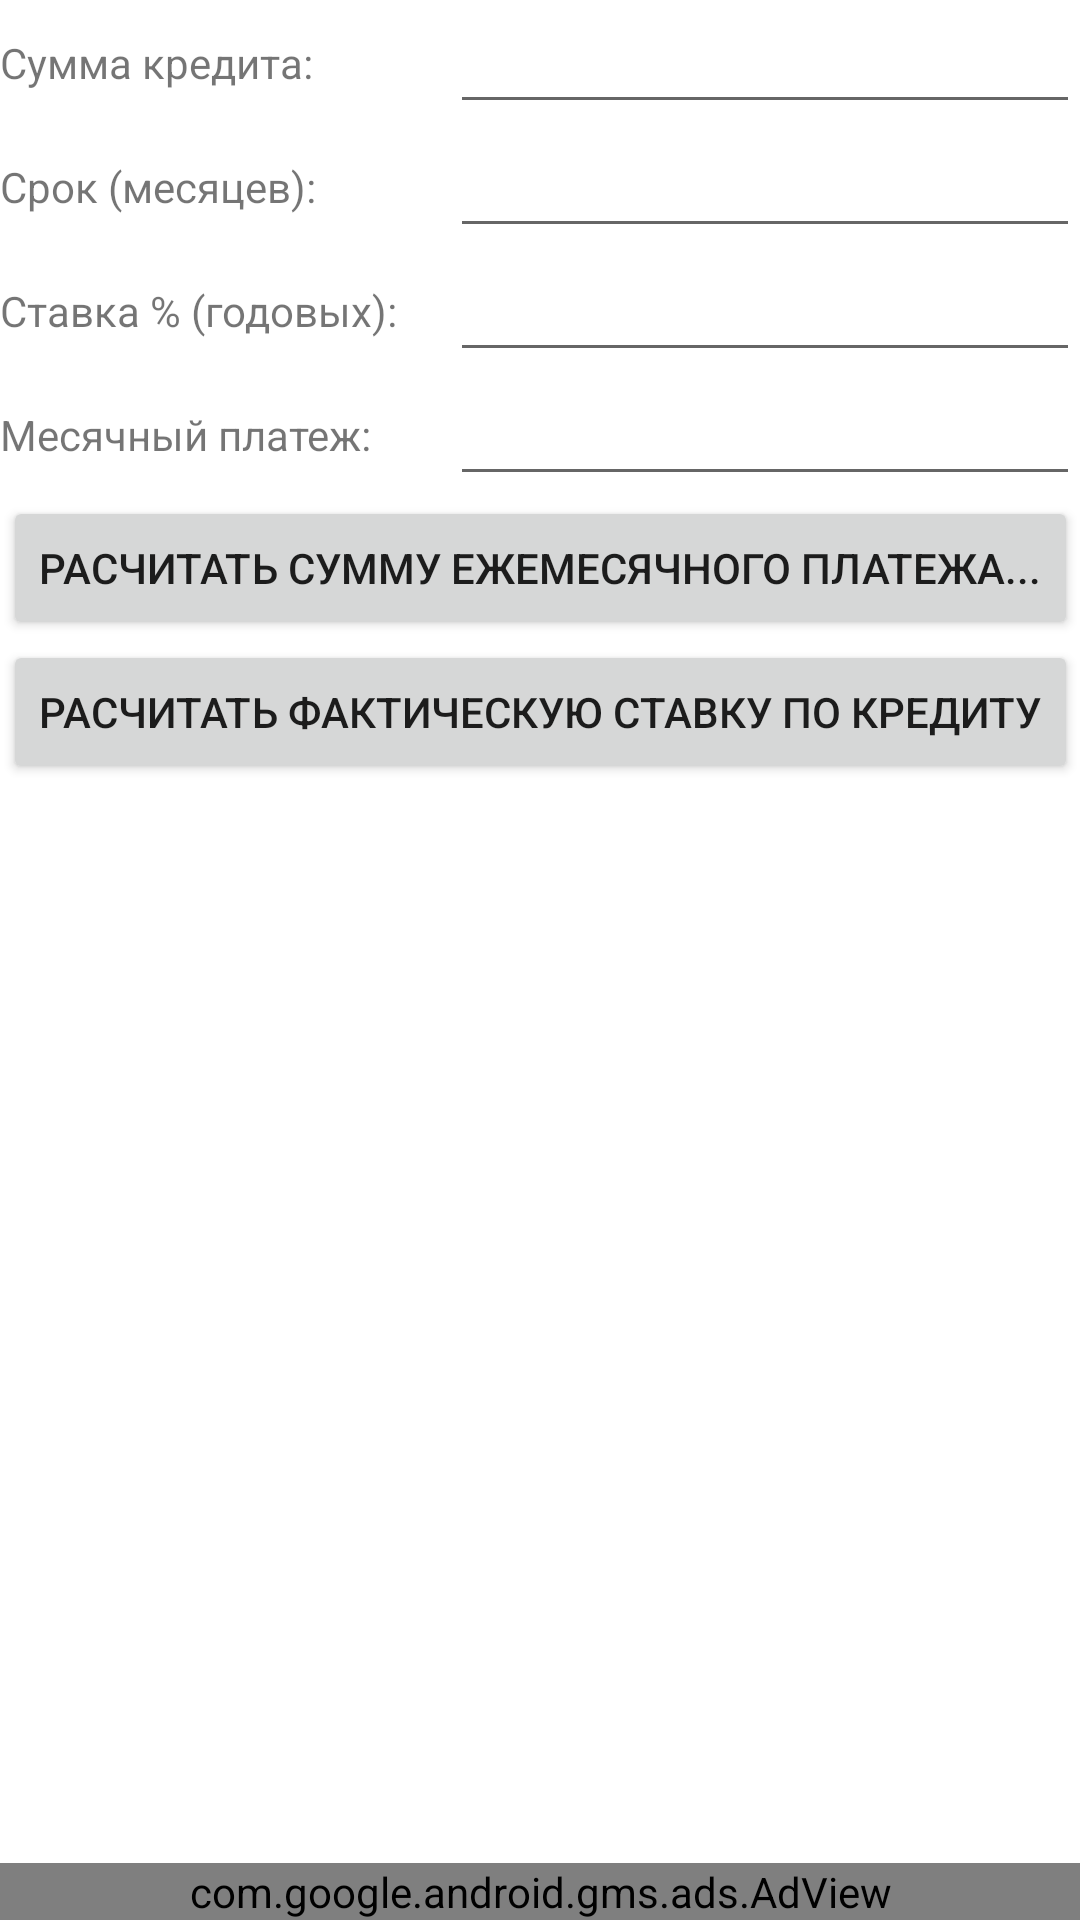

The Android layout XML behind this screen, and the referenced resources:
<!-- AndroidManifest.xml: application theme Theme.AnnuityCalc -->
<!-- res/layout/activity_main.xml -->
<?xml version="1.0" encoding="utf-8"?>
<androidx.constraintlayout.widget.ConstraintLayout xmlns:android="http://schemas.android.com/apk/res/android"
    xmlns:app="http://schemas.android.com/apk/res-auto"
    xmlns:tools="http://schemas.android.com/tools"
    android:layout_width="match_parent"
    android:layout_height="match_parent"
    android:layout_margin="@dimen/layout_margins"
    tools:context=".MainActivity">


    <TextView
        android:id="@+id/textView"
        android:layout_width="wrap_content"
        android:layout_height="wrap_content"
        android:text="@string/CreditSumm"
        app:layout_constraintBottom_toBottomOf="@+id/editTextCreditSumm"
        app:layout_constraintStart_toStartOf="parent"
        app:layout_constraintTop_toTopOf="parent" />

    <EditText
        android:id="@+id/editTextCreditSumm"
        android:layout_width="wrap_content"
        android:layout_height="wrap_content"
        android:ems="10"
        android:inputType="numberDecimal"
        app:layout_constraintEnd_toEndOf="parent"
        app:layout_constraintTop_toTopOf="parent" />

    <TextView
        android:id="@+id/textView2"
        android:layout_width="wrap_content"
        android:layout_height="wrap_content"
        android:text="@string/TimeMonth"
        app:layout_constraintBottom_toBottomOf="@+id/editTextTimeMonth"
        app:layout_constraintStart_toStartOf="parent"
        app:layout_constraintTop_toBottomOf="@+id/editTextCreditSumm" />

    <EditText
        android:id="@+id/editTextTimeMonth"
        android:layout_width="wrap_content"
        android:layout_height="wrap_content"
        android:ems="10"
        android:inputType="numberSigned"
        app:layout_constraintEnd_toEndOf="parent"
        app:layout_constraintStart_toStartOf="@+id/editTextCreditSumm"
        app:layout_constraintTop_toBottomOf="@+id/editTextCreditSumm" />

    <EditText
        android:id="@+id/editTextRate"
        android:layout_width="wrap_content"
        android:layout_height="wrap_content"
        android:ems="10"
        android:inputType="numberDecimal"
        app:layout_constraintEnd_toEndOf="parent"
        app:layout_constraintStart_toStartOf="@+id/editTextTimeMonth"
        app:layout_constraintTop_toBottomOf="@+id/editTextTimeMonth" />

    <TextView
        android:id="@+id/textView3"
        android:layout_width="wrap_content"
        android:layout_height="wrap_content"
        android:text="@string/Rate"
        app:layout_constraintBottom_toBottomOf="@+id/editTextRate"
        app:layout_constraintStart_toStartOf="parent"
        app:layout_constraintTop_toBottomOf="@+id/editTextTimeMonth" />

    <EditText
        android:id="@+id/editTextMonthPay"
        android:layout_width="wrap_content"
        android:layout_height="wrap_content"
        android:ems="10"
        android:inputType="numberDecimal"
        app:layout_constraintEnd_toEndOf="parent"
        app:layout_constraintStart_toStartOf="@+id/editTextRate"
        app:layout_constraintTop_toBottomOf="@+id/editTextRate" />

    <TextView
        android:id="@+id/textView4"
        android:layout_width="wrap_content"
        android:layout_height="wrap_content"
        android:text="@string/MonthPayment"
        app:layout_constraintBottom_toBottomOf="@+id/editTextMonthPay"
        app:layout_constraintStart_toStartOf="parent"
        app:layout_constraintTop_toBottomOf="@+id/editTextRate" />

    <Button
        android:id="@+id/buttonCalcMonthPay"
        android:layout_width="wrap_content"
        android:layout_height="wrap_content"
        android:text="@string/Btn1"
        app:layout_constraintEnd_toEndOf="parent"
        app:layout_constraintStart_toStartOf="parent"
        app:layout_constraintTop_toBottomOf="@+id/editTextMonthPay" />

    <Button
        android:id="@+id/buttonCalcRate"
        android:layout_width="wrap_content"
        android:layout_height="wrap_content"
        android:text="@string/Btn2"
        app:layout_constraintEnd_toEndOf="parent"
        app:layout_constraintStart_toStartOf="parent"
        app:layout_constraintTop_toBottomOf="@+id/buttonCalcMonthPay" />

    <com.google.android.gms.ads.AdView xmlns:ads="http://schemas.android.com/apk/res-auto"
        android:id="@+id/adView"
        android:layout_width="0dp"
        android:layout_height="wrap_content"
        ads:adSize="BANNER"
        ads:adUnitId="ca-app-pub-3940256099942544/6300978111"
        app:layout_constraintBottom_toBottomOf="parent"
        app:layout_constraintEnd_toEndOf="parent"
        app:layout_constraintStart_toStartOf="parent" />
</androidx.constraintlayout.widget.ConstraintLayout>
<!-- resources referenced by this layout -->
<resources>
  <dimen name="layout_margins">16dp</dimen>
  <string name="Btn1">Расчитать сумму ежемесячного платежа...</string>
  <string name="Btn2">Расчитать фактическую ставку по кредиту</string>
  <string name="CreditSumm">Сумма кредита:</string>
  <string name="MonthPayment">Месячный платеж:</string>
  <string name="Rate">Ставка % (годовых):</string>
  <string name="TimeMonth">Срок (месяцев):</string>
  <style name="Theme.AnnuityCalc" parent="Theme.MaterialComponents.DayNight.DarkActionBar">
          
          <item name="colorPrimary">@color/purple_500</item>
          <item name="colorPrimaryVariant">@color/purple_700</item>
          <item name="colorOnPrimary">@color/white</item>
          
          <item name="colorSecondary">@color/teal_200</item>
          <item name="colorSecondaryVariant">@color/teal_700</item>
          <item name="colorOnSecondary">@color/black</item>
          
          <item name="android:statusBarColor" tools:targetApi="l">?attr/colorPrimaryVariant</item>
          
      </style>
  <!-- not gathered from this repository: default colours our renderer supplied (Android Studio template values) -->
  <color name="purple_500">#FF6200EE</color>
  <color name="purple_700">#FF3700B3</color>
  <color name="teal_200">#FF03DAC5</color>
  <color name="teal_700">#FF018786</color>
  <color name="black">#FF000000</color>
  <color name="white">#FFFFFFFF</color>
</resources>
